Dataset: finalCAIProject (GitHub, jacobgale21/finalCAIProject). Classes: backpack, book, calculator, chair, clock, desk, keychain, laptop, paper, pen, phone, water bottle.

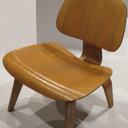
Label: chair

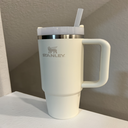
Label: water bottle

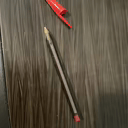
Label: pen

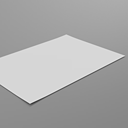
Label: paper

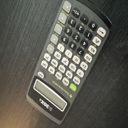
Label: calculator

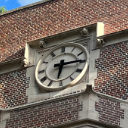
Label: clock
